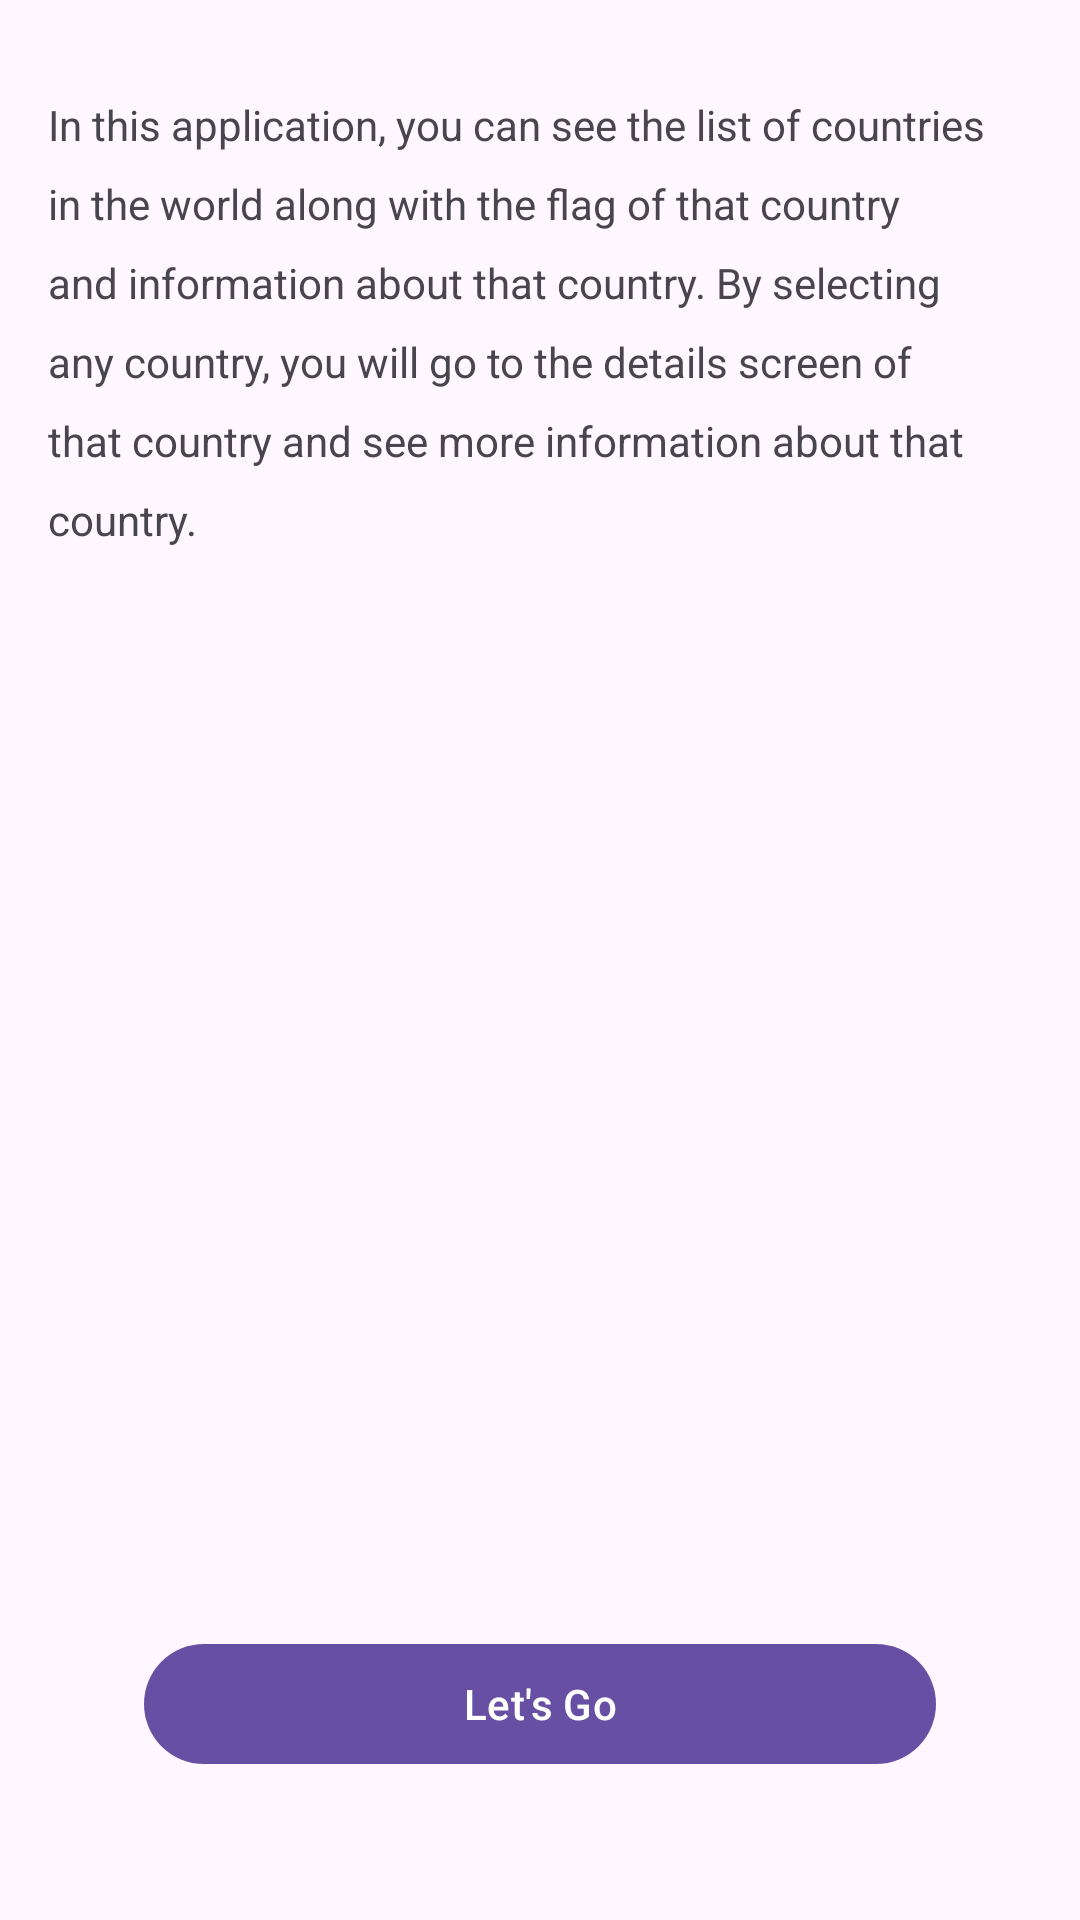

The Android layout XML behind this screen, and the referenced resources:
<!-- AndroidManifest.xml: application theme Theme.ScaniaTest -->
<!-- res/layout/fragment_introduction.xml -->
<?xml version="1.0" encoding="utf-8"?>
<layout xmlns:android="http://schemas.android.com/apk/res/android"
    xmlns:app="http://schemas.android.com/apk/res-auto"
    xmlns:tools="http://schemas.android.com/tools">

    <data>

    </data>

    <androidx.constraintlayout.widget.ConstraintLayout
        android:layout_width="match_parent"
        android:layout_height="match_parent"
        android:padding="16dp">

        <ScrollView
            android:layout_width="match_parent"
            android:layout_height="match_parent"
            app:layout_constraintBottom_toBottomOf="parent"
            app:layout_constraintEnd_toEndOf="parent"
            app:layout_constraintStart_toStartOf="parent"
            app:layout_constraintTop_toTopOf="parent"
            tools:context=".presentation.introduction.IntroductionFragment">

            <com.google.android.material.textview.MaterialTextView
                android:id="@+id/textview_first"
                android:layout_width="wrap_content"
                android:layout_height="wrap_content"
                android:layout_marginTop="16dp"
                android:text="@string/about"
                android:lineSpacingExtra="10dp"
                app:layout_constraintBottom_toBottomOf="parent"
                app:layout_constraintEnd_toEndOf="parent"
                app:layout_constraintStart_toStartOf="parent" />

        </ScrollView>

        <com.google.android.material.button.MaterialButton
            android:id="@+id/btnLetsGo"
            android:layout_width="match_parent"
            android:layout_height="wrap_content"
            android:layout_gravity="bottom|end"
            android:layout_margin="32dp"
            android:padding="8dp"
            android:text="@string/next"
            app:layout_constraintBottom_toBottomOf="parent"
            app:layout_constraintEnd_toEndOf="parent"
            app:layout_constraintStart_toStartOf="parent" />
    </androidx.constraintlayout.widget.ConstraintLayout>
</layout>
<!-- resources referenced by this layout -->
<resources>
  <string name="about">
          In this application, you can see the list of countries in the world along with the flag of that
          country and information about that country. By selecting any country, you will go to the
          details screen of that country and see more information about that country.
      </string>
  <string name="next">Let\'s Go</string>
  <style name="Theme.ScaniaTest" parent="Base.Theme.ScaniaTest" />
  <style name="Base.Theme.ScaniaTest" parent="Theme.Material3.DayNight.NoActionBar">
          
          
      </style>
</resources>
